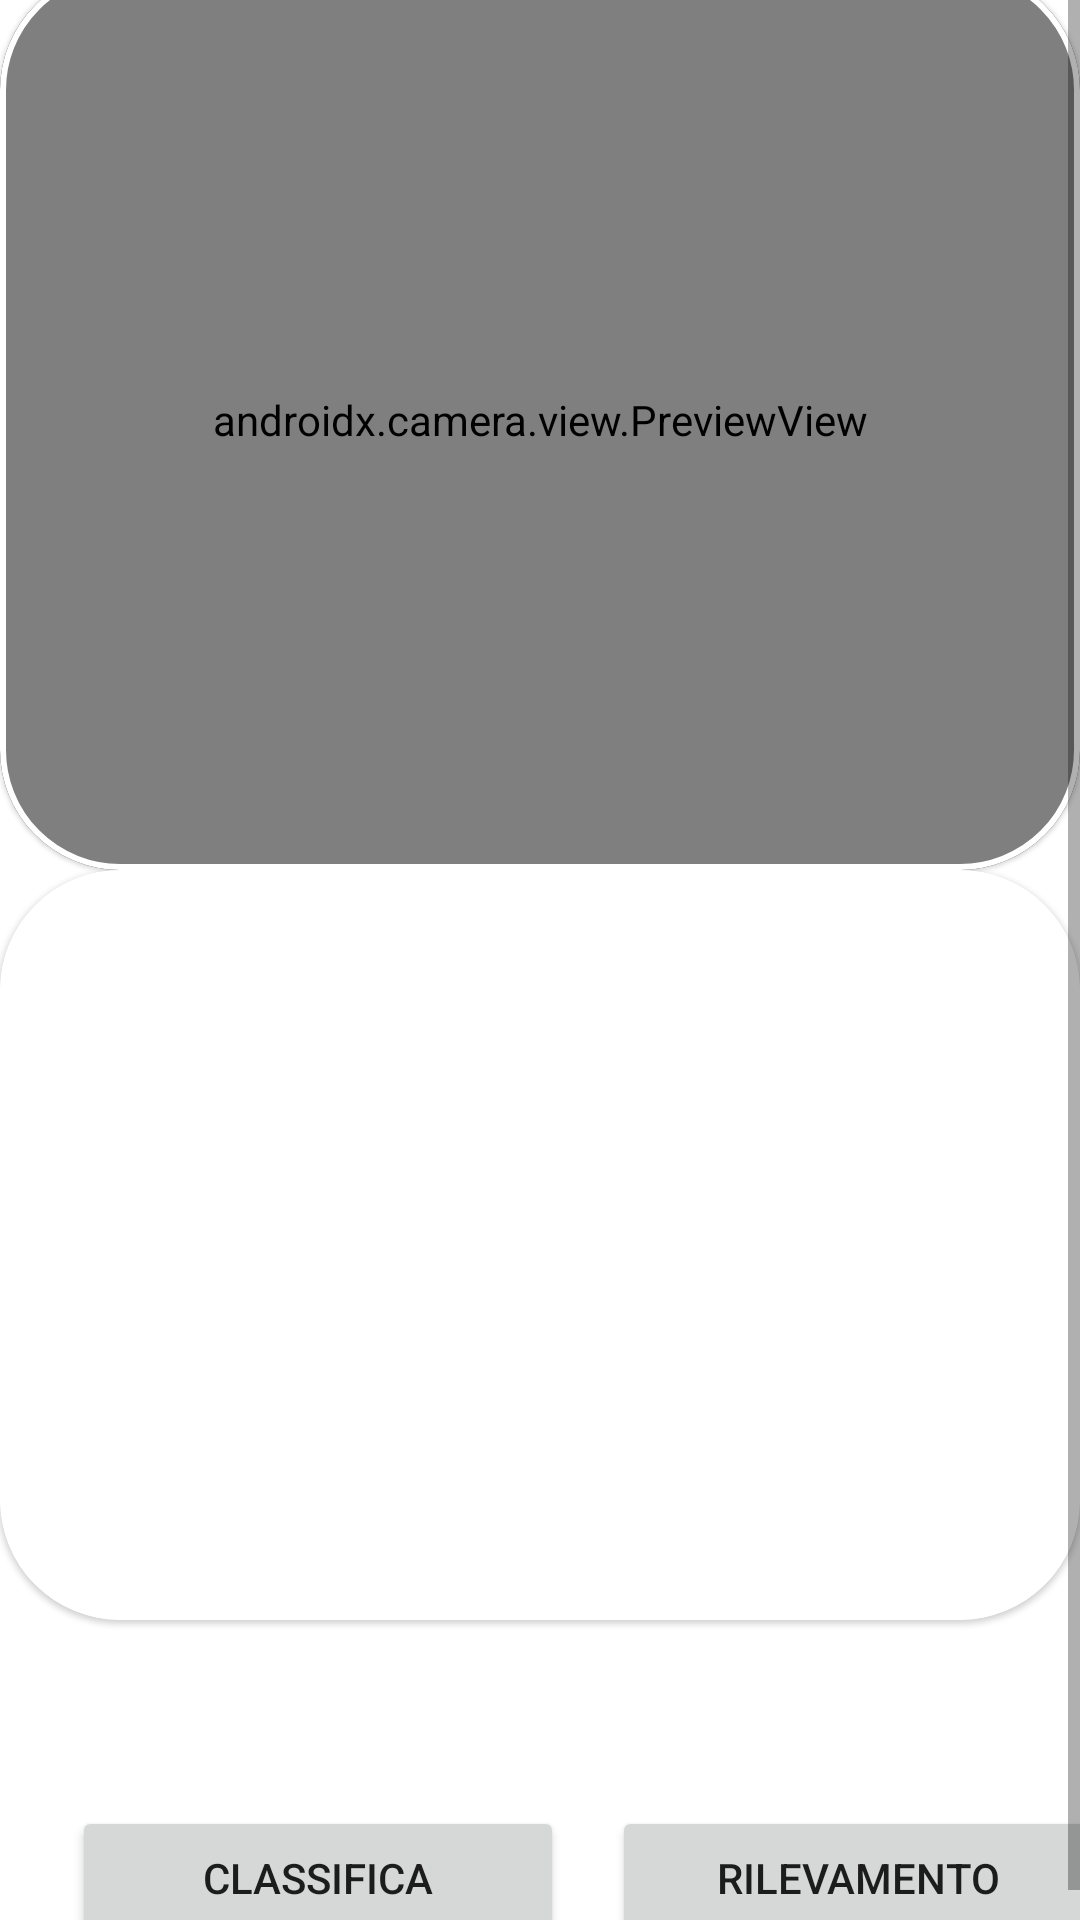

The Android layout XML behind this screen, and the referenced resources:
<!-- AndroidManifest.xml: application theme Theme.SpaghettiDetector -->
<!-- res/layout/fragment_detect.xml -->
<?xml version="1.0" encoding="utf-8"?>
<androidx.constraintlayout.widget.ConstraintLayout
    xmlns:android="http://schemas.android.com/apk/res/android"
    xmlns:app="http://schemas.android.com/apk/res-auto"
    xmlns:tools="http://schemas.android.com/tools"
    android:layout_width="match_parent"
    android:layout_height="match_parent"
    tools:context=".ui.detect.DetectFragment"
    android:label="Detect" >

    <ScrollView
        android:layout_width="match_parent"
        android:layout_height="match_parent">

        <LinearLayout
            android:layout_width="360dp"
            android:layout_height="600dp"
            android:orientation="vertical"
            android:layout_gravity="center"
            android:gravity="center"
            app:layout_constraintBottom_toBottomOf="parent"
            app:layout_constraintEnd_toEndOf="parent"
            app:layout_constraintStart_toStartOf="parent"
            app:layout_constraintTop_toTopOf="parent">

            <com.google.android.material.card.MaterialCardView
                android:layout_width="match_parent"
                android:layout_height="300dp"
                android:background="#00000000"
                app:cardCornerRadius="40dp"
                app:layout_constraintBottom_toBottomOf="parent"
                app:layout_constraintEnd_toEndOf="parent"
                app:layout_constraintStart_toStartOf="parent"
                app:layout_constraintTop_toTopOf="parent"
                app:strokeColor="@color/white"
                app:strokeWidth="2dp">

                <androidx.camera.view.PreviewView
                    android:id="@+id/previewView"
                    android:layout_width="match_parent"
                    android:layout_height="match_parent" />
            </com.google.android.material.card.MaterialCardView>
            <com.google.android.material.card.MaterialCardView
                android:layout_width="match_parent"
                android:layout_height="250dp"
                android:background="#00000000"
                app:cardCornerRadius="40dp"
                app:layout_constraintBottom_toBottomOf="parent"
                app:layout_constraintEnd_toEndOf="parent"
                app:layout_constraintStart_toStartOf="parent"
                app:layout_constraintTop_toTopOf="parent"
                app:strokeColor="@color/white"
                app:strokeWidth="2dp">

                <ImageView
                    android:id="@+id/detectedView"
                    android:visibility="gone"
                    android:layout_width="match_parent"
                    android:layout_height="match_parent"
                    android:scaleType="centerInside" />
            </com.google.android.material.card.MaterialCardView>


            <TextView
                android:id="@+id/textResult"
                android:paddingTop="20dp"
                android:gravity="center"
                android:layout_gravity="center"
                android:layout_width="match_parent"
                android:layout_height="46dp"
                android:layout_weight="90"
                tools:srcCompat="@tools:sample/avatars" />


            <LinearLayout
                android:layout_width="match_parent"
                android:layout_height="wrap_content"
                android:orientation="horizontal"
                android:layout_marginTop="16dp"
                android:layout_marginStart="16dp">

                <Button
                    android:id="@+id/classificationButton"
                    android:layout_width="0dp"
                    android:layout_height="wrap_content"
                    android:layout_weight="1"
                    android:text="Classifica"
                    android:onClick="onClassificationButtonClick"/>

                <Button
                    android:id="@+id/detectionButton"
                    android:layout_width="0dp"
                    android:layout_height="wrap_content"
                    android:layout_weight="1"
                    android:text="Rilevamento"
                    android:layout_marginStart="16dp"
                    android:onClick="onDetectionButtonClick"/>
            </LinearLayout>

        </LinearLayout>
    </ScrollView>
</androidx.constraintlayout.widget.ConstraintLayout>
<!-- resources referenced by this layout -->
<resources>
  <style name="Theme.SpaghettiDetector" parent="Theme.MaterialComponents.DayNight.DarkActionBar">
          
          <item name="colorPrimary">@color/purple_500</item>
          <item name="colorPrimaryVariant">@color/purple_700</item>
          <item name="colorOnPrimary">@color/white</item>
          
          <item name="colorSecondary">@color/teal_200</item>
          <item name="colorSecondaryVariant">@color/teal_700</item>
          <item name="colorOnSecondary">@color/black</item>
          
          <item name="android:statusBarColor">?attr/colorPrimaryVariant</item>
          
      </style>
  <!-- not gathered from this repository: default colours our renderer supplied (Android Studio template values) -->
  <color name="purple_500">#FF6200EE</color>
  <color name="purple_700">#FF3700B3</color>
  <color name="teal_200">#FF03DAC5</color>
  <color name="teal_700">#FF018786</color>
  <color name="black">#FF000000</color>
  <color name="white">#FFFFFFFF</color>
</resources>
